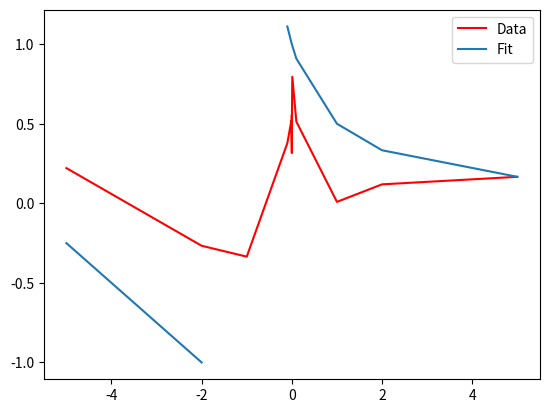

Recreate this plot in Python.
import numpy as np
from scipy.optimize import curve_fit
import matplotlib.pyplot as plt
def f(x,a,b):
    return 1/(a+b*x)
x=np.array([-5,-2,-1,-.1,-.01-.001,-.0001,.0001,.001,.01,.1,1,2,5])
y=f(x,a=2,b=5)
yi=y+0.15*np.random.normal(size=len(x))
popt,pcov=curve_fit(f,x,yi)
a,b=popt
print(a,b)
y_fit=f(x,a,b)
plt.plot(x,yi,color="red",label="Data")
plt.plot(x,y_fit,label="Fit")
plt.legend()

plt.show()


